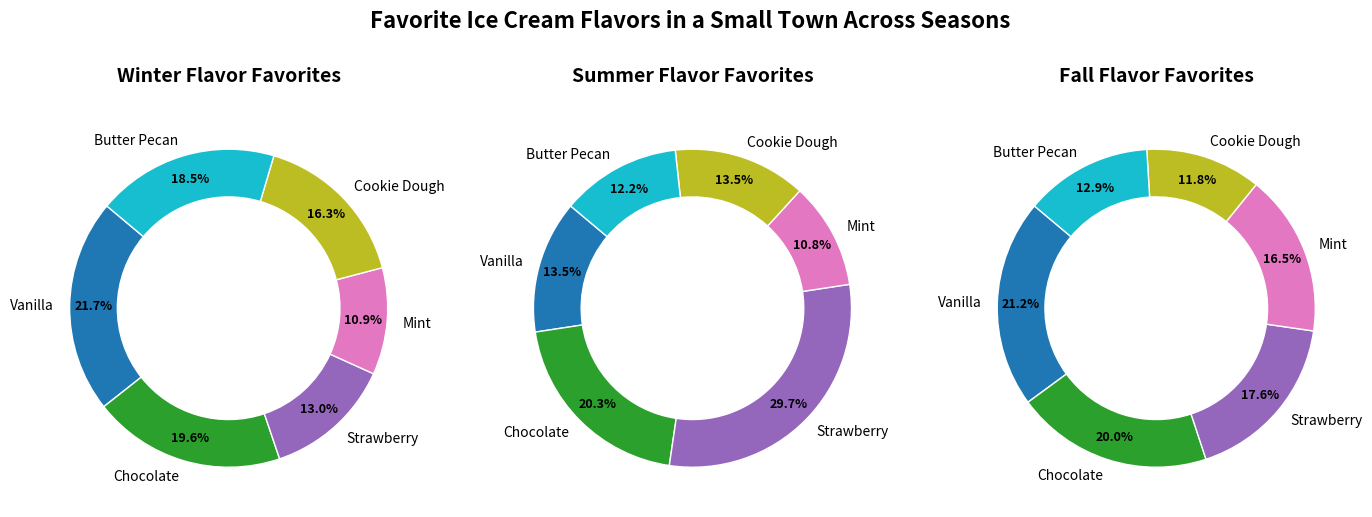

Write Python code to recreate this figure.
import matplotlib.pyplot as plt
import numpy as np

# Ice cream flavors
flavors = ['Vanilla', 'Chocolate', 'Strawberry', 'Mint', 'Cookie Dough', 'Butter Pecan']

# Seasonal flavor popularity percentages
winter_popularity = [20, 18, 12, 10, 15, 17]
summer_popularity = [10, 15, 22, 8, 10, 9]
fall_popularity = [18, 17, 15, 14, 10, 11]

colors = plt.cm.tab10(np.linspace(0, 1, len(flavors)))

fig, axs = plt.subplots(1, 3, figsize=(14, 5))  # Change here to a single row of 3 subplots
season_titles = ["Winter Flavor Favorites", "Summer Flavor Favorites", "Fall Flavor Favorites"]
seasonal_popularities = [winter_popularity, summer_popularity, fall_popularity]

for i, ax in enumerate(axs):
    wedges, texts, autotexts = ax.pie(seasonal_popularities[i], labels=flavors, colors=colors, autopct='%1.1f%%',
                                      startangle=140, pctdistance=0.85,
                                      wedgeprops=dict(edgecolor='w', width=0.3))
    
    ax.set_title(season_titles[i], fontsize=14, fontweight='bold', pad=20)
    
    for text in texts:
        text.set_fontsize(10)
    
    for autotext in autotexts:
        autotext.set_fontsize(9)
        autotext.set_fontweight('bold')
        autotext.set_color('black')

fig.suptitle('Favorite Ice Cream Flavors in a Small Town Across Seasons', fontsize=16, fontweight='bold', y=1.05)

fig.tight_layout()
plt.show()
